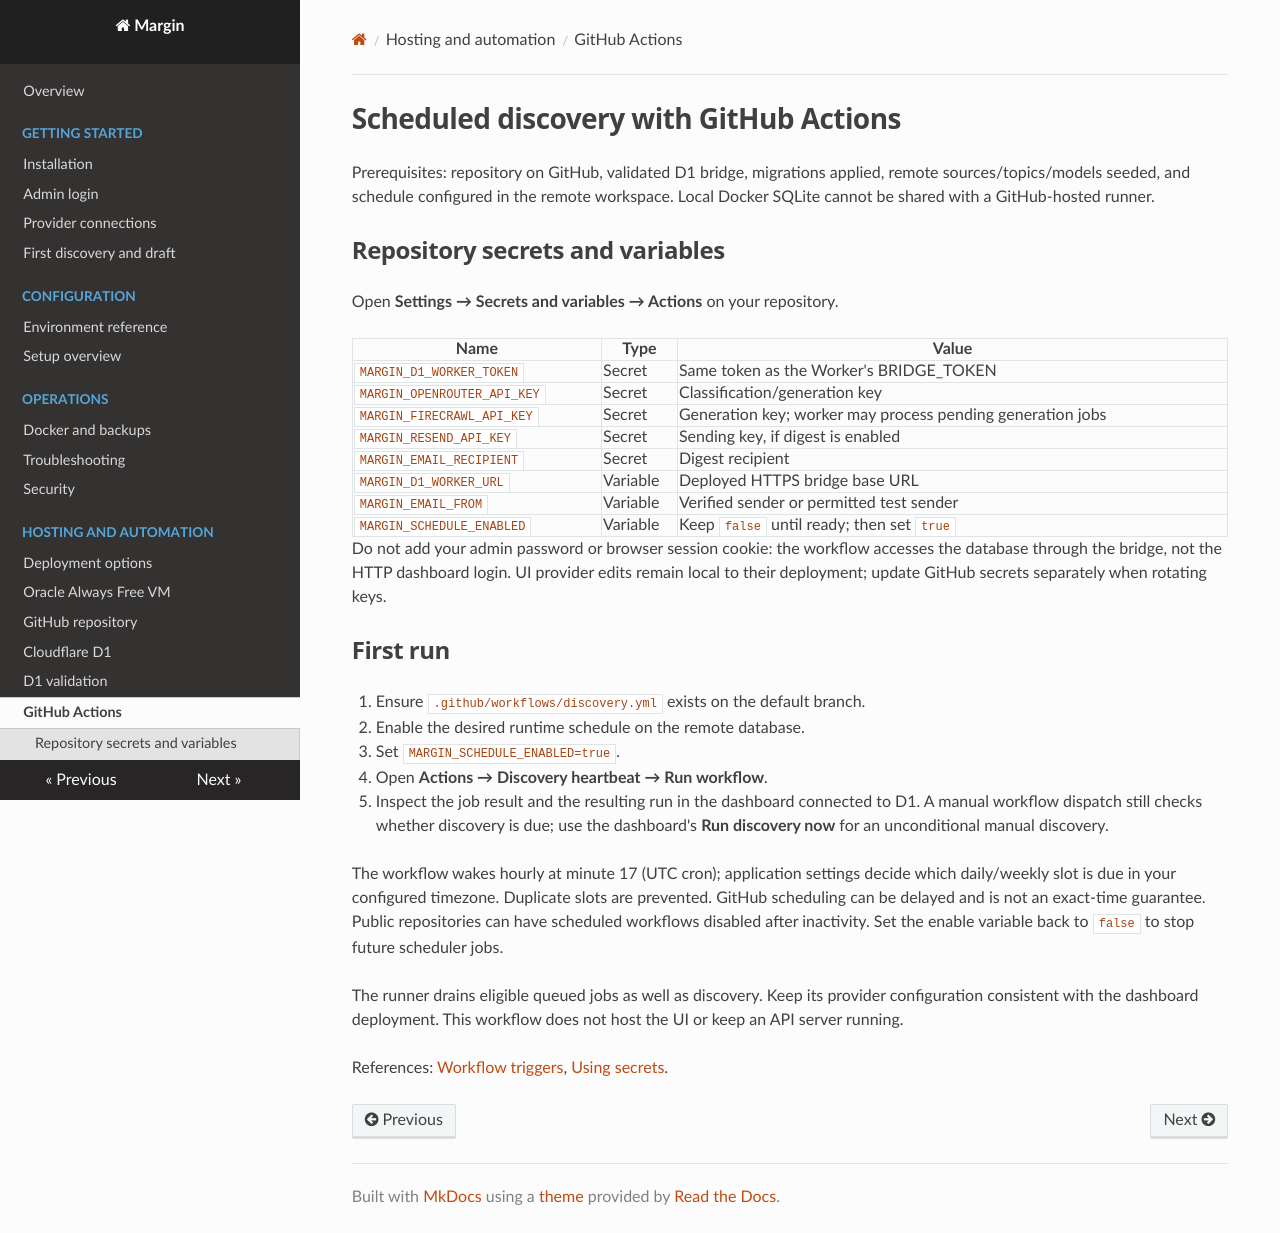

repository: anocerino-ai/margin · page: github-actions/index.html · generator: mkdocs

# Scheduled discovery with GitHub Actions

Prerequisites: repository on GitHub, validated D1 bridge, migrations applied, remote sources/topics/models seeded, and schedule configured in the remote workspace. Local Docker SQLite cannot be shared with a GitHub-hosted runner.

## Repository secrets and variables

Open **Settings → Secrets and variables → Actions** on your repository.

| Name | Type | Value |
| --- | --- | --- |
| `MARGIN_D1_WORKER_TOKEN` | Secret | Same token as the Worker's BRIDGE_TOKEN |
| `MARGIN_OPENROUTER_API_KEY` | Secret | Classification/generation key |
| `MARGIN_FIRECRAWL_API_KEY` | Secret | Generation key; worker may process pending generation jobs |
| `MARGIN_RESEND_API_KEY` | Secret | Sending key, if digest is enabled |
| `MARGIN_EMAIL_RECIPIENT` | Secret | Digest recipient |
| `MARGIN_D1_WORKER_URL` | Variable | Deployed HTTPS bridge base URL |
| `MARGIN_EMAIL_FROM` | Variable | Verified sender or permitted test sender |
| `MARGIN_SCHEDULE_ENABLED` | Variable | Keep `false` until ready; then set `true` |

Do not add your admin password or browser session cookie: the workflow accesses the database through the bridge, not the HTTP dashboard login. UI provider edits remain local to their deployment; update GitHub secrets separately when rotating keys.

## First run

1. Ensure `.github/workflows/discovery.yml` exists on the default branch.
2. Enable the desired runtime schedule on the remote database.
3. Set `MARGIN_SCHEDULE_ENABLED=true`.
4. Open **Actions → Discovery heartbeat → Run workflow**.
5. Inspect the job result and the resulting run in the dashboard connected to D1. A manual workflow dispatch still checks whether discovery is due; use the dashboard's **Run discovery now** for an unconditional manual discovery.

The workflow wakes hourly at minute 17 (UTC cron); application settings decide which daily/weekly slot is due in your configured timezone. Duplicate slots are prevented. GitHub scheduling can be delayed and is not an exact-time guarantee. Public repositories can have scheduled workflows disabled after inactivity. Set the enable variable back to `false` to stop future scheduler jobs.

The runner drains eligible queued jobs as well as discovery. Keep its provider configuration consistent with the dashboard deployment. This workflow does not host the UI or keep an API server running.

References: [Workflow triggers](https://docs.github.com/en/actions/how-tos/write-workflows/choose-when-workflows-run/trigger-a-workflow), [Using secrets](https://docs.github.com/en/actions/security-for-github-actions/security-guides/using-secrets-in-github-actions).
